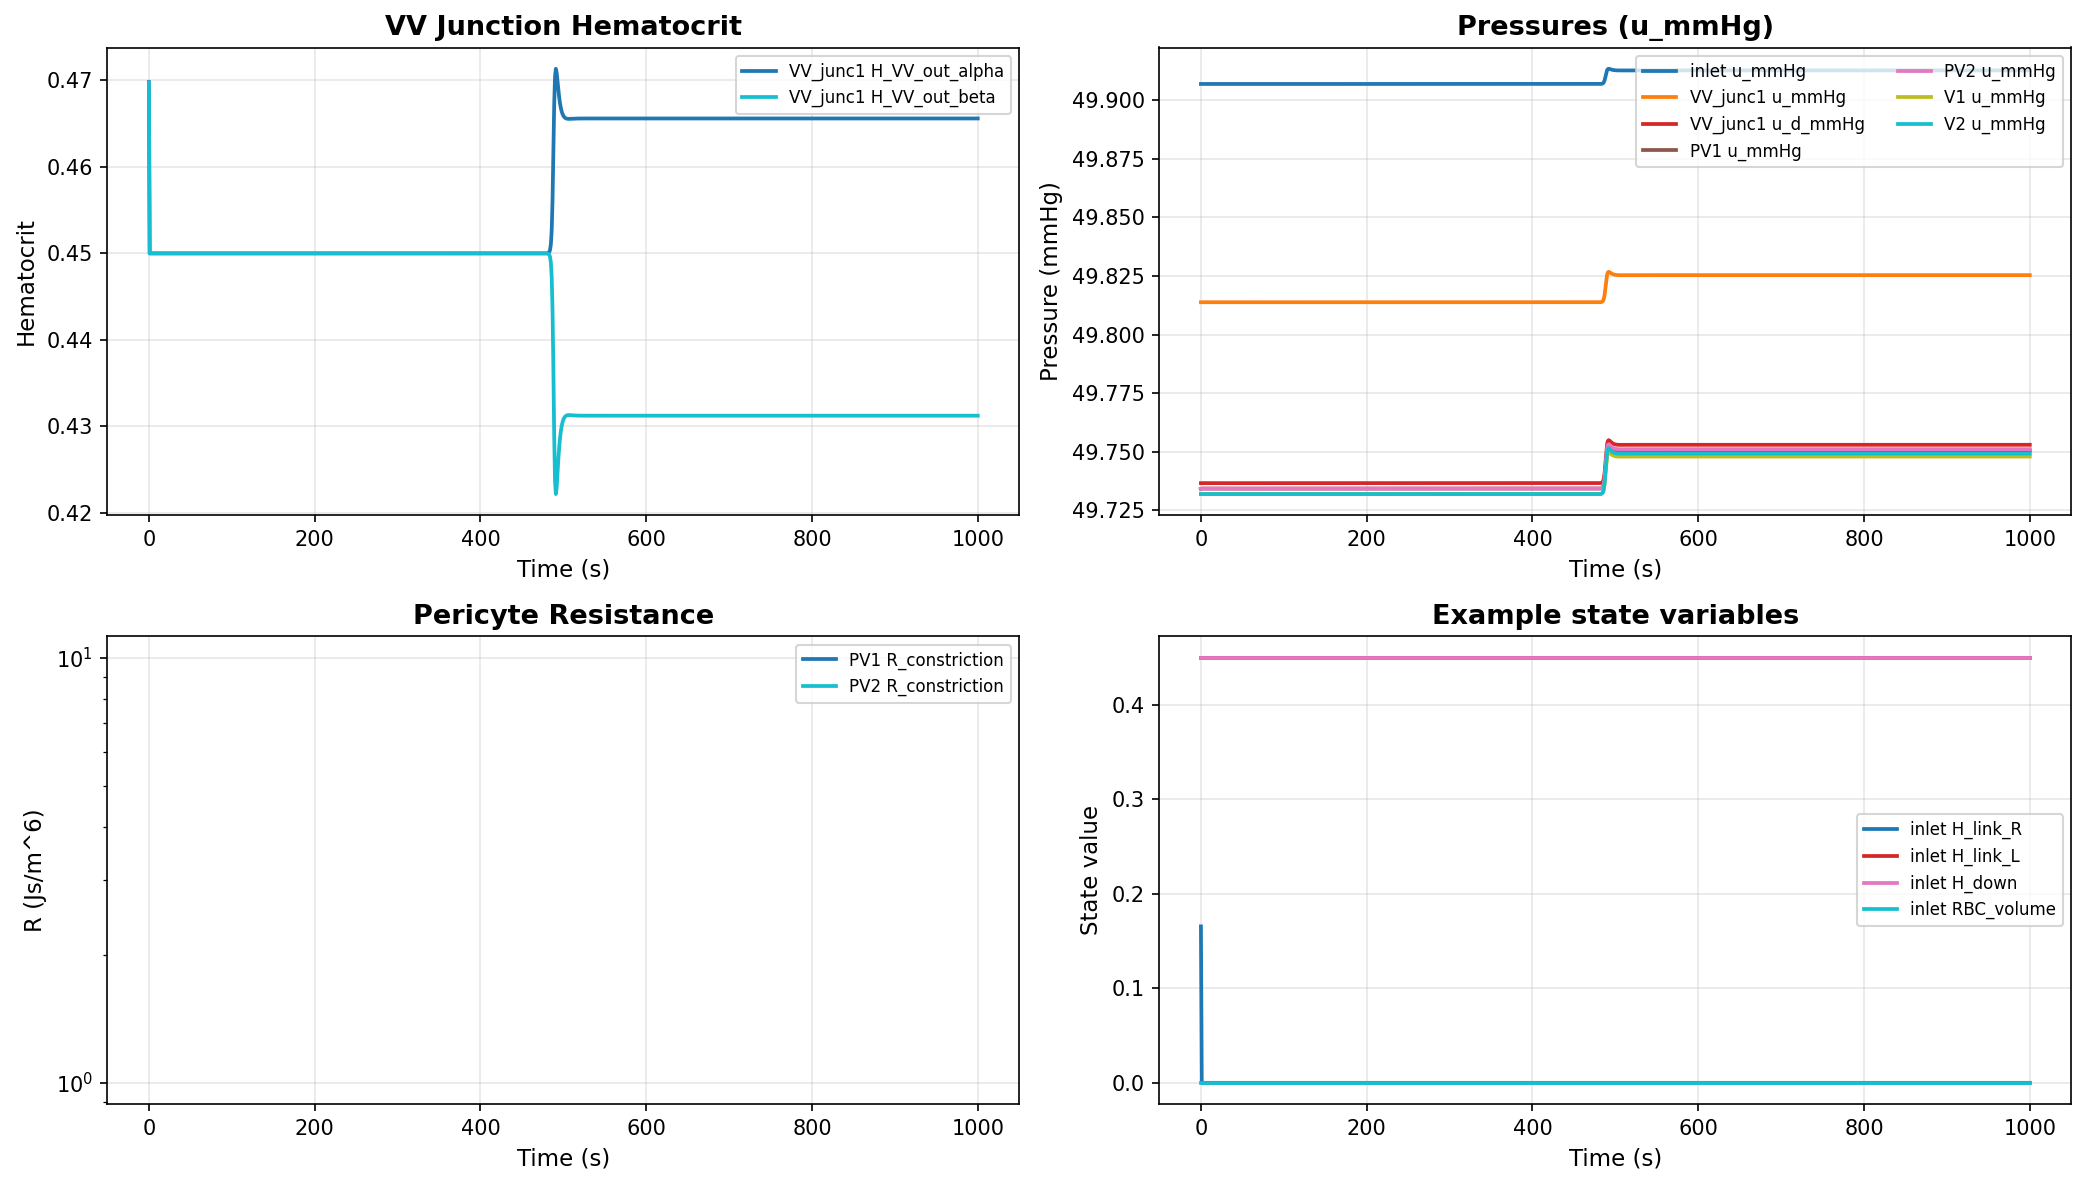

The file beside this chart, header and first rows:
time, inlet__H_link_R, inlet__H_link_L, inlet__H_down, inlet__RBC_volume, inlet__q_C, VV_junc1__RBC_volume, VV_junc1__q_C, VV_junc1__q_C_d, PV1__H_link_R, PV1__H_link_L, PV1__H_down, PV1__RBC_volume, PV1__q_C, PV2__H_link_R, PV2__H_link_L, PV2__H_down, PV2__RBC_volume, PV2__q_C, V1__H_link_R, V1__H_link_L, V1__H_down, V1__RBC_volume, V1__q_C
0.0, 0.1655, 0.45, 0.45, 1.5269638949389773e-14, 3.3304324226885967e-18, 5.3129684920468425e-17, 2.769272006972341e-18, 2.764894767188325e-18, 0.45, 0.463, 0.4495, 7.635217082420872e-16, 1.6593367921428482e-19, 0.45, 0.4629, 0.4495, 7.635216829641695e-16, 1.659336758114149e-19, 0.1688, 0.4498, 0.45, 1.0692476758257886e-14, 2.7654351283631478e-18
1.0, 4.001377770435256e-17, 0.45, 0.45, 1.526963896144171e-14, 3.3304328963474504e-18, 5.0893800926529206e-17, 2.769272819247847e-18, 2.764895965786715e-18, 0.45, 0.45, 0.45, 7.635311142557231e-16, 1.6593410411723766e-19, 0.45, 0.45, 0.45, 7.635311110389966e-16, 1.6593410411728653e-19, 1.6927111614040302e-17, 0.45, 0.45, 1.0693572179193224e-14, 2.7654363358244357e-18
2.0, -6.386912407500773e-23, 0.45, 0.45, 1.5269638968664302e-14, 3.33043285591557e-18, 5.0893800954224054e-17, 2.769272751880947e-18, 2.7648958705041366e-18, 0.45, 0.45, 0.45, 7.634834305169936e-16, 1.6593409906189078e-19, 0.45, 0.45, 0.45, 7.634834302139555e-16, 1.6593409906189713e-19, -2.7019898169926174e-23, 0.45, 0.45, 1.0693384309811305e-14, 2.7654362626231742e-18
3.0, -1.0019611693350256e-26, 0.45, 0.45, 1.5269638975034855e-14, 3.3304328038462944e-18, 5.089380097282369e-17, 2.769272665124068e-18, 2.764895747795558e-18, 0.45, 0.45, 0.45, 7.634817435845836e-16, 1.6593409165740437e-19, 0.45, 0.45, 0.45, 7.634817435929888e-16, 1.6593409165740404e-19, -4.2388069653297715e-27, 0.45, 0.45, 1.0693193580462526e-14, 2.765436138551243e-18
4.0, -2.301419451145267e-28, 0.45, 0.45, 1.5269638979304972e-14, 3.3304327562454035e-18, 5.089380101623446e-17, 2.7692725858123308e-18, 2.764895635616718e-18, 0.45, 0.45, 0.45, 7.634816859652445e-16, 1.6593408486608062e-19, 0.45, 0.45, 0.45, 7.634816869272661e-16, 1.6593408486606497e-19, -9.736178490235838e-29, 0.45, 0.45, 1.0693041757724956e-14, 2.765436024385266e-18
5.0, 1.8296465702526026e-30, 0.45, 0.45, 1.5269638981933113e-14, 3.330432714254377e-18, 5.08938009629646e-17, 2.769272515847645e-18, 2.764895536657914e-18, 0.45, 0.45, 0.45, 7.634816838310865e-16, 1.6593407887436874e-19, 0.45, 0.45, 0.45, 7.634816854996894e-16, 1.6593407887434476e-19, 7.74033881275696e-31, 0.45, 0.45, 1.069292205640335e-14, 2.765435923649135e-18
6.0, -4.4673375136898445e-31, 0.45, 0.45, 1.5269638985661418e-14, 3.330432677544576e-18, 5.0893800993816656e-17, 2.7692724546824408e-18, 2.7648954501457812e-18, 0.45, 0.45, 0.45, 7.634816830167039e-16, 1.6593407363625513e-19, 0.45, 0.45, 0.45, 7.634816882051736e-16, 1.659340736361844e-19, -1.8898944868024529e-31, 0.45, 0.45, 1.0692827725892452e-14, 2.7654358355826543e-18
7.0, 2.7108916267524167e-33, 0.45, 0.45, 1.526963898739574e-14, 3.3304326456143106e-18, 5.089380102644819e-17, 2.7692724014808197e-18, 2.7648953748967312e-18, 0.45, 0.45, 0.45, 7.634816850435244e-16, 1.6593406908005673e-19, 0.45, 0.45, 0.45, 7.634816847163315e-16, 1.6593406908006838e-19, 1.1462141938076374e-33, 0.45, 0.45, 1.069275344369194e-14, 2.7654357589803173e-18
8.0, 1.3103741551671279e-33, 0.45, 0.45, 1.5269638988314212e-14, 3.330432617931971e-18, 5.0893801028717144e-17, 2.7692723553570085e-18, 2.7648953096583804e-18, 0.45, 0.45, 0.45, 7.634816855795865e-16, 1.6593406513000732e-19, 0.45, 0.45, 0.45, 7.634816841640098e-16, 1.6593406513003354e-19, 5.54063120957859e-34, 0.45, 0.45, 1.069269471359717e-14, 2.7654356925693374e-18
9.0, -1.834340567745207e-33, 0.45, 0.45, 1.5269638988863098e-14, 3.3304325940300104e-18, 5.0893801022380897e-17, 2.769272315531996e-18, 2.7648952533290626e-18, 0.45, 0.45, 0.45, 7.634816860604968e-16, 1.6593406171938265e-19, 0.45, 0.45, 0.45, 7.634816840365398e-16, 1.6593406171941378e-19, -7.756494996064889e-34, 0.45, 0.45, 1.0692648598859673e-14, 2.765435635227557e-18
10.0, 9.058559900379318e-37, 0.45, 0.45, 1.5269638989434978e-14, 3.330432573447422e-18, 5.0893801026104505e-17, 2.769272281237662e-18, 2.764895204822493e-18, 0.45, 0.45, 0.45, 7.634816855100117e-16, 1.6593405878242425e-19, 0.45, 0.45, 0.45, 7.634816845256222e-16, 1.6593405878243552e-19, 3.993304162654287e-37, 0.45, 0.45, 1.0692612267062395e-14, 2.7654355858496264e-18
11.0, 7.5040332850283525e-37, 0.45, 0.45, 1.5269638989877974e-14, 3.3304325557607355e-18, 5.089380102746264e-17, 2.7692722517684274e-18, 2.7648951631406175e-18, 0.45, 0.45, 0.45, 7.634816850961822e-16, 1.659340562586824e-19, 0.45, 0.45, 0.45, 7.634816850431868e-16, 1.6593405625867932e-19, 3.3080188999584184e-37, 0.45, 0.45, 1.0692583566448138e-14, 2.7654355434189026e-18
12.0, -2.5221660874450955e-37, 0.45, 0.45, 1.5269638990558155e-14, 3.3304325406059714e-18, 5.0893801021762085e-17, 2.7692722265178357e-18, 2.7648951274257986e-18, 0.45, 0.45, 0.45, 7.634816856791891e-16, 1.659340540962186e-19, 0.45, 0.45, 0.45, 7.634816843875974e-16, 1.65934054096233e-19, -1.111851822899396e-37, 0.45, 0.45, 1.0692560980409828e-14, 2.7654355070619864e-18
13.0, 3.2288633857783124e-39, 0.45, 0.45, 1.526963899072709e-14, 3.3304325276433897e-18, 5.0893801035012704e-17, 2.769272204919819e-18, 2.764895096877067e-18, 0.45, 0.45, 0.45, 7.634816849938285e-16, 1.659340522465684e-19, 0.45, 0.45, 0.45, 7.634816852495662e-16, 1.659340522465599e-19, 1.4233867009312251e-39, 0.45, 0.45, 1.0692543170485171e-14, 2.7654354759646003e-18
14.0, -1.6925301980380713e-39, 0.45, 0.45, 1.5269638990861497e-14, 3.3304325165763495e-18, 5.0893801028519905e-17, 2.769272186480118e-18, 2.764895070795524e-18, 0.45, 0.45, 0.45, 7.634816849246205e-16, 1.6593405066738737e-19, 0.45, 0.45, 0.45, 7.634816853103515e-16, 1.6593405066737786e-19, -7.461216803335718e-40, 0.45, 0.45, 1.0692529131036075e-14, 2.765435449414364e-18
15.0, 1.2868092163109425e-42, 0.45, 0.45, 1.5269638991081807e-14, 3.3304325071465517e-18, 5.0893801033577834e-17, 2.7692721707683603e-18, 2.764895048572493e-18, 0.45, 0.45, 0.45, 7.634816849963336e-16, 1.6593404932182886e-19, 0.45, 0.45, 0.45, 7.634816852590964e-16, 1.6593404932182229e-19, 5.672668509281844e-43, 0.45, 0.45, 1.0692518078014924e-14, 2.76543542679191e-18
16.0, 1.065981711957203e-42, 0.45, 0.45, 1.5269638991054213e-14, 3.3304324991184267e-18, 5.0893801033381124e-17, 2.7692721573920454e-18, 2.764895029652671e-18, 0.45, 0.45, 0.45, 7.634816850642888e-16, 1.6593404817627268e-19, 0.45, 0.45, 0.45, 7.634816852222297e-16, 1.6593404817626827e-19, 4.6991899125646135e-43, 0.45, 0.45, 1.0692509353481703e-14, 2.7654354075320327e-18
17.0, -3.582850481426677e-43, 0.45, 0.45, 1.5269638991210764e-14, 3.330432492298351e-18, 5.08938010289434e-17, 2.7692721460285587e-18, 2.764895013579922e-18, 0.45, 0.45, 0.45, 7.634816849004221e-16, 1.6593404720310425e-19, 0.45, 0.45, 0.45, 7.634816853391185e-16, 1.659340472030964e-19, -1.5794356187380453e-43, 0.45, 0.45, 1.0692502487630988e-14, 2.7654353911705105e-18
18.0, -2.2758358967846035e-45, 0.45, 0.45, 1.5269638991176366e-14, 3.33043248650904e-18, 5.0893801032672986e-17, 2.769272136382515e-18, 2.7648949999362906e-18, 0.45, 0.45, 0.45, 7.634816851159713e-16, 1.6593404637700807e-19, 0.45, 0.45, 0.45, 7.634816851790934e-16, 1.6593404637700624e-19, -1.003261602904808e-45, 0.45, 0.45, 1.0692497073965146e-14, 2.7654353772815727e-18
19.0, 3.6281315305072535e-48, 0.45, 0.45, 1.5269638991151318e-14, 3.3304324816008763e-18, 5.089380103340609e-17, 2.7692721282046218e-18, 2.7648949883692524e-18, 0.45, 0.45, 0.45, 7.634816851262116e-16, 1.6593404567664906e-19, 0.45, 0.45, 0.45, 7.634816851664618e-16, 1.6593404567664639e-19, 1.5993969781070573e-48, 0.45, 0.45, 1.0692492807880601e-14, 2.7654353655066763e-18
20.0, -2.1414945546403964e-50, 0.45, 0.45, 1.5269638991174997e-14, 3.330432477450824e-18, 5.0893801032573645e-17, 2.76927212128988e-18, 2.7648949785888698e-18, 0.45, 0.45, 0.45, 7.634816851366411e-16, 1.6593404508446807e-19, 0.45, 0.45, 0.45, 7.634816851499511e-16, 1.6593404508446496e-19, -9.44039615419126e-51, 0.45, 0.45, 1.069248945915354e-14, 2.765435355550538e-18
21.0, 2.421127051834458e-50, 0.45, 0.45, 1.5269638991152634e-14, 3.3304324739307682e-18, 5.089380103406873e-17, 2.7692721154248282e-18, 2.7648949702931773e-18, 0.45, 0.45, 0.45, 7.634816851388289e-16, 1.6593404458217865e-19, 0.45, 0.45, 0.45, 7.634816851547687e-16, 1.6593404458218137e-19, 1.0673106060740842e-50, 0.45, 0.45, 1.0692486802176672e-14, 2.765435347105664e-18
22.0, 1.8201252029443535e-50, 0.45, 0.45, 1.5269638991123036e-14, 3.3304324709499032e-18, 5.089380103391137e-17, 2.7692721104581653e-18, 2.7648949632681872e-18, 0.45, 0.45, 0.45, 7.634816851197568e-16, 1.6593404415683113e-19, 0.45, 0.45, 0.45, 7.634816851739221e-16, 1.659340441568326e-19, 8.023696782320303e-51, 0.45, 0.45, 1.069248469861881e-14, 2.7654353399544473e-18
23.0, -5.692053129072731e-51, 0.45, 0.45, 1.526963899110288e-14, 3.330432468437448e-18, 5.0893801033054505e-17, 2.769272106271958e-18, 2.764894957347097e-18, 0.45, 0.45, 0.45, 7.634816850786248e-16, 1.659340437983238e-19, 0.45, 0.45, 0.45, 7.634816852110129e-16, 1.6593404379832122e-19, -2.5092399295604975e-51, 0.45, 0.45, 1.069248305183315e-14, 2.765435333927016e-18
24.0, -1.3715697073169694e-50, 0.45, 0.45, 1.5269638991108846e-14, 3.3304324663226208e-18, 5.0893801032451076e-17, 2.769272102748271e-18, 2.7648949523631046e-18, 0.45, 0.45, 0.45, 7.634816850146329e-16, 1.6593404349655503e-19, 0.45, 0.45, 0.45, 7.634816852696431e-16, 1.659340434965499e-19, -6.046320015009215e-51, 0.45, 0.45, 1.0692481765172884e-14, 2.7654353288535e-18
25.0, 5.1406932767821175e-54, 0.45, 0.45, 1.526963899113267e-14, 3.3304324645367402e-18, 5.0893801033370216e-17, 2.76927209977267e-18, 2.7648949481543456e-18, 0.45, 0.45, 0.45, 7.634816851043474e-16, 1.6593404324172135e-19, 0.45, 0.45, 0.45, 7.634816851805979e-16, 1.6593404324172091e-19, 2.2661825863293397e-54, 0.45, 0.45, 1.0692480746273681e-14, 2.7654353245690266e-18
26.0, 4.2585061953753957e-54, 0.45, 0.45, 1.526963899110538e-14, 3.3304324630294666e-18, 5.0893801032923197e-17, 2.7692720972612773e-18, 2.7648949446021547e-18, 0.45, 0.45, 0.45, 7.634816851715543e-16, 1.659340430266428e-19, 0.45, 0.45, 0.45, 7.634816851109014e-16, 1.6593404302664433e-19, 1.8772862071708338e-54, 0.45, 0.45, 1.0692479940040186e-14, 2.7654353209529667e-18
27.0, -1.4313182674684874e-54, 0.45, 0.45, 1.526963899126823e-14, 3.3304324617603023e-18, 5.089380102928351e-17, 2.7692720951466194e-18, 2.764894941611195e-18, 0.45, 0.45, 0.45, 7.63481685131679e-16, 1.6593404284554733e-19, 0.45, 0.45, 0.45, 7.634816850736526e-16, 1.6593404284554863e-19, -6.3097103014616196e-55, 0.45, 0.45, 1.0692479305746836e-14, 2.7654353179082814e-18
28.0, -9.091770658965641e-57, 0.45, 0.45, 1.5269638991227393e-14, 3.3304324606916508e-18, 5.0893801032049496e-17, 2.7692720933660513e-18, 2.7648949390926958e-18, 0.45, 0.45, 0.45, 7.634816851696403e-16, 1.659340426930571e-19, 0.45, 0.45, 0.45, 7.634816851161144e-16, 1.6593404269305812e-19, -4.007944279564022e-57, 0.45, 0.45, 1.0692478805492373e-14, 2.7654353153445062e-18
29.0, -5.604747563073555e-60, 0.45, 0.45, 1.5269638991383316e-14, 3.3304324597941323e-18, 5.0893801033068624e-17, 2.769272091870622e-18, 2.7648949369775856e-18, 0.45, 0.45, 0.45, 7.634816851533736e-16, 1.6593404256499206e-19, 0.45, 0.45, 0.45, 7.63481685118058e-16, 1.6593404256499278e-19, -2.4707526057815653e-60, 0.45, 0.45, 1.0692478413039704e-14, 2.765435313191396e-18
30.0, 4.4261154930183235e-59, 0.45, 0.45, 1.5269638991265937e-14, 3.330432459036183e-18, 5.089380103438717e-17, 2.769272090607741e-18, 2.7648949351912852e-18, 0.45, 0.45, 0.45, 7.634816851543459e-16, 1.6593404245683527e-19, 0.45, 0.45, 0.45, 7.634816851494014e-16, 1.6593404245683559e-19, 1.951173761654405e-59, 0.45, 0.45, 1.0692478100719705e-14, 2.7654353113729902e-18
31.0, 2.123698330651211e-59, 0.45, 0.45, 1.5269638991115185e-14, 3.3304324583986443e-18, 5.089380103334855e-17, 2.7692720895454862e-18, 2.7648949336887413e-18, 0.45, 0.45, 0.45, 7.634816851522384e-16, 1.6593404236585947e-19, 0.45, 0.45, 0.45, 7.634816851442031e-16, 1.659340423658597e-19, 9.36194382393329e-60, 0.45, 0.45, 1.0692477854284255e-14, 2.7654353098434444e-18
32.0, -1.7724278250578176e-59, 0.45, 0.45, 1.5269638991273472e-14, 3.330432457864399e-18, 5.0893801028861266e-17, 2.769272088655337e-18, 2.7648949324297555e-18, 0.45, 0.45, 0.45, 7.634816851178226e-16, 1.6593404228963126e-19, 0.45, 0.45, 0.45, 7.634816850887394e-16, 1.659340422896317e-19, -7.813430700135099e-60, 0.45, 0.45, 1.0692477661603983e-14, 2.7654353085618555e-18
33.0, -1.5669645557578657e-59, 0.45, 0.45, 1.52696389920832e-14, 3.3304324574163303e-18, 5.089380101983381e-17, 2.769272087908772e-18, 2.7648949313741298e-18, 0.45, 0.45, 0.45, 7.634816850218695e-16, 1.6593404222571728e-19, 0.45, 0.45, 0.45, 7.634816849692866e-16, 1.65934042225718e-19, -6.90768267218212e-60, 0.45, 0.45, 1.0692477510549518e-14, 2.7654353074873226e-18
34.0, 2.3935132815116526e-62, 0.45, 0.45, 1.5269638992168182e-14, 3.3304324570394297e-18, 5.089380104430546e-17, 2.7692720872807883e-18, 2.7648949304859283e-18, 0.45, 0.45, 0.45, 7.634816851895545e-16, 1.6593404217193607e-19, 0.45, 0.45, 0.45, 7.634816851854968e-16, 1.659340421719361e-19, 1.055137766776581e-62, 0.45, 0.45, 1.0692477390667312e-14, 2.7654353065830757e-18
35.0, -5.077380942554169e-63, 0.45, 0.45, 1.526963899185092e-14, 3.3304324567230206e-18, 5.089380103470878e-17, 2.7692720867535923e-18, 2.7648949297401173e-18, 0.45, 0.45, 0.45, 7.634816851989621e-16, 1.6593404212677852e-19, 0.45, 0.45, 0.45, 7.634816852022684e-16, 1.6593404212677845e-19, -2.2382730984227346e-63, 0.45, 0.45, 1.0692477296335287e-14, 2.7654353058238518e-18
36.0, -5.3928898001465215e-65, 0.45, 0.45, 1.526963899164075e-14, 3.3304324564578863e-18, 5.0893801035037295e-17, 2.7692720863118302e-18, 2.7648949291151908e-18, 0.45, 0.45, 0.45, 7.634816851635754e-16, 1.6593404208894096e-19, 0.45, 0.45, 0.45, 7.634816851718892e-16, 1.6593404208894084e-19, -2.3773595599836088e-65, 0.45, 0.45, 1.069247722226439e-14, 2.7654353051877087e-18
37.0, 2.2805450657010132e-65, 0.45, 0.45, 1.5269638991492832e-14, 3.330432456235212e-18, 5.0893801034671183e-17, 2.769272085940814e-18, 2.7648949285903552e-18, 0.45, 0.45, 0.45, 7.634816851659705e-16, 1.6593404205716314e-19, 0.45, 0.45, 0.45, 7.63481685169412e-16, 1.659340420571631e-19, 1.0053377344760147e-65, 0.45, 0.45, 1.0692477163690151e-14, 2.7654353046534364e-18
38.0, 2.729665243800369e-65, 0.45, 0.45, 1.5269638991349367e-14, 3.3304324560477822e-18, 5.0893801034272383e-17, 2.769272085628522e-18, 2.7648949281485816e-18, 0.45, 0.45, 0.45, 7.634816851599692e-16, 1.6593404203041471e-19, 0.45, 0.45, 0.45, 7.634816851611922e-16, 1.659340420304147e-19, 1.2033243777266421e-65, 0.45, 0.45, 1.0692477117104606e-14, 2.765435304203724e-18
39.0, 1.3464695588409126e-67, 0.45, 0.45, 1.5269638991267858e-14, 3.3304324558908767e-18, 5.0893801033505875e-17, 2.769272085367089e-18, 2.7648949277787703e-18, 0.45, 0.45, 0.45, 7.634816851490581e-16, 1.6593404200802356e-19, 0.45, 0.45, 0.45, 7.634816851506223e-16, 1.6593404200802352e-19, 5.935671585089302e-68, 0.45, 0.45, 1.0692477080537205e-14, 2.765435303827271e-18
40.0, -1.8090626174979718e-65, 0.45, 0.45, 1.5269638991305812e-14, 3.3304324557597756e-18, 5.089380103203666e-17, 2.769272085148651e-18, 2.764894927469821e-18, 0.45, 0.45, 0.45, 7.634816851367241e-16, 1.6593404198931754e-19, 0.45, 0.45, 0.45, 7.634816851410951e-16, 1.6593404198931746e-19, -7.974930821318273e-66, 0.45, 0.45, 1.0692477052017389e-14, 2.7654353035127767e-18
41.0, -3.2247499171742987e-68, 0.45, 0.45, 1.5269638991427028e-14, 3.3304324556499483e-18, 5.089380103168248e-17, 2.7692720849656587e-18, 2.7648949272110416e-18, 0.45, 0.45, 0.45, 7.6348168513679955e-16, 1.6593404197364906e-19, 0.45, 0.45, 0.45, 7.634816851425686e-16, 1.6593404197364897e-19, -1.4215736368886454e-68, 0.45, 0.45, 1.069247702959235e-14, 2.7654353032493488e-18
42.0, 1.3636821415276755e-68, 0.45, 0.45, 1.52696389913207e-14, 3.330432455557755e-18, 5.0893801035280535e-17, 2.7692720848120485e-18, 2.764894926993728e-18, 0.45, 0.45, 0.45, 7.634816851581355e-16, 1.6593404196049077e-19, 0.45, 0.45, 0.45, 7.634816851576292e-16, 1.659340419604908e-19, 6.011550139523323e-69, 0.45, 0.45, 1.0692477011714465e-14, 2.7654353030281164e-18
43.0, 1.6322395033170353e-68, 0.45, 0.45, 1.526963899124304e-14, 3.330432455480231e-18, 5.089380103525218e-17, 2.7692720846828787e-18, 2.764894926810995e-18, 0.45, 0.45, 0.45, 7.634816851605238e-16, 1.6593404194942664e-19, 0.45, 0.45, 0.45, 7.634816851571511e-16, 1.659340419494267e-19, 7.195437496164169e-69, 0.45, 0.45, 1.0692476997552755e-14, 2.765435302842097e-18
44.0, 8.05139313051571e-71, 0.45, 0.45, 1.5269638991188057e-14, 3.3304324554154062e-18, 5.089380103366065e-17, 2.769272084574869e-18, 2.7648949266582003e-18, 0.45, 0.45, 0.45, 7.634816851554893e-16, 1.659340419401753e-19, 0.45, 0.45, 0.45, 7.634816851467864e-16, 1.659340419401754e-19, 3.5493134252140054e-71, 0.45, 0.45, 1.0692476986434437e-14, 2.765435302686558e-18
45.0, -1.0817529640951245e-68, 0.45, 0.45, 1.526963899114975e-14, 3.330432455361312e-18, 5.0893801032569214e-17, 2.7692720844847382e-18, 2.764894926530701e-18, 0.45, 0.45, 0.45, 7.634816851545572e-16, 1.6593404193245544e-19, 0.45, 0.45, 0.45, 7.634816851321875e-16, 1.6593404193245578e-19, -4.768715512996685e-69, 0.45, 0.45, 1.0692476977686732e-14, 2.765435302556767e-18
46.0, -1.0266773093675461e-71, 0.45, 0.45, 1.5269638991122206e-14, 3.330432455315995e-18, 5.0893801033340985e-17, 2.7692720844092317e-18, 2.7648949264238917e-18, 0.45, 0.45, 0.45, 7.634816851562122e-16, 1.6593404192598831e-19, 0.45, 0.45, 0.45, 7.63481685130546e-16, 1.659340419259887e-19, -4.525924717776953e-72, 0.45, 0.45, 1.0692476970714752e-14, 2.7654353024480363e-18
47.0, 8.07219610290342e-72, 0.45, 0.45, 1.5269638991102043e-14, 3.330432455277969e-18, 5.089380103320636e-17, 2.769272084345874e-18, 2.7648949263342685e-18, 0.45, 0.45, 0.45, 7.634816851420951e-16, 1.6593404192056205e-19, 0.45, 0.45, 0.45, 7.634816851427573e-16, 1.6593404192056203e-19, 3.558484397749229e-72, 0.45, 0.45, 1.0692476965314133e-14, 2.7654353023568104e-18
48.0, -6.020440236878126e-72, 0.45, 0.45, 1.5269638991087635e-14, 3.3304324552461874e-18, 5.0893801032779156e-17, 2.7692720842929202e-18, 2.764894926259363e-18, 0.45, 0.45, 0.45, 7.634816851441392e-16, 1.6593404191602659e-19, 0.45, 0.45, 0.45, 7.634816851284589e-16, 1.6593404191602673e-19, -2.6540042358279646e-72, 0.45, 0.45, 1.0692476961066332e-14, 2.7654353022805548e-18
49.0, -1.7022937837730944e-75, 0.45, 0.45, 1.5269638991077405e-14, 3.3304324552195576e-18, 5.0893801033216524e-17, 2.76927208424855e-18, 2.7648949261965996e-18, 0.45, 0.45, 0.45, 7.63481685141135e-16, 1.6593404191222653e-19, 0.45, 0.45, 0.45, 7.634816851384751e-16, 1.6593404191222653e-19, -7.504259979031303e-76, 0.45, 0.45, 1.069247695768886e-14, 2.7654353022166694e-18
50.0, 1.3443154760833587e-74, 0.45, 0.45, 1.5269638991069905e-14, 3.3304324551971806e-18, 5.0893801033499725e-17, 2.769272084211266e-18, 2.764894926143861e-18, 0.45, 0.45, 0.45, 7.634816851387303e-16, 1.659340419090334e-19, 0.45, 0.45, 0.45, 7.634816851486414e-16, 1.6593404190903325e-19, 5.92617615213446e-75, 0.45, 0.45, 1.0692476955008439e-14, 2.7654353021629856e-18
51.0, 6.450171797136776e-75, 0.45, 0.45, 1.5269638991064512e-14, 3.3304324551784864e-18, 5.089380103332637e-17, 2.769272084180118e-18, 2.7648949260998027e-18, 0.45, 0.45, 0.45, 7.634816851354015e-16, 1.6593404190636576e-19, 0.45, 0.45, 0.45, 7.634816851515205e-16, 1.6593404190636552e-19, 2.843443742306821e-75, 0.45, 0.45, 1.069247695290225e-14, 2.7654353021181353e-18
52.0, -5.383280575990436e-75, 0.45, 0.45, 1.5269638991060738e-14, 3.3304324551629087e-18, 5.0893801033051547e-17, 2.7692720841541624e-18, 2.764894926063089e-18, 0.45, 0.45, 0.45, 7.634816851278803e-16, 1.6593404190414292e-19, 0.45, 0.45, 0.45, 7.63481685152698e-16, 1.6593404190414254e-19, -2.3731236854891124e-75, 0.45, 0.45, 1.0692476951222851e-14, 2.7654353020807634e-18
53.0, -4.759240259674956e-75, 0.45, 0.45, 1.5269638991058088e-14, 3.330432455149881e-18, 5.0893801033030315e-17, 2.7692720841324556e-18, 2.764894926032385e-18, 0.45, 0.45, 0.45, 7.6348168511289815e-16, 1.659340419022841e-19, 0.45, 0.45, 0.45, 7.634816851577596e-16, 1.6593404190228344e-19, -2.098026589356342e-75, 0.45, 0.45, 1.06924769498228e-14, 2.765435302049515e-18
54.0, -1.0179091824576938e-78, 0.45, 0.45, 1.526963899112249e-14, 3.330432455138938e-18, 5.089380103270326e-17, 2.769272084114224e-18, 2.764894926006624e-18, 0.45, 0.45, 0.45, 7.634816851300831e-16, 1.6593404190072406e-19, 0.45, 0.45, 0.45, 7.634816851379882e-16, 1.6593404190072401e-19, -4.487272125957039e-79, 0.45, 0.45, 1.0692476948699497e-14, 2.7654353020232833e-18
55.0, 8.038512978036698e-78, 0.45, 0.45, 1.5269638991131316e-14, 3.3304324551297754e-18, 5.0893801032797047e-17, 2.7692720840989575e-18, 2.764894925985034e-18, 0.45, 0.45, 0.45, 7.634816851466934e-16, 1.659340418994166e-19, 0.45, 0.45, 0.45, 7.634816851284749e-16, 1.6593404189941693e-19, 3.5436358992527508e-78, 0.45, 0.45, 1.0692476947907876e-14, 2.765435302001297e-18
56.0, 3.856965914947277e-78, 0.45, 0.45, 1.526963899111034e-14, 3.3304324551221217e-18, 5.089380103302324e-17, 2.769272084086205e-18, 2.7648949259669883e-18, 0.45, 0.45, 0.45, 7.63481685148672e-16, 1.6593404189832392e-19, 0.45, 0.45, 0.45, 7.634816851314187e-16, 1.6593404189832426e-19, 1.7002750279448778e-78, 0.45, 0.45, 1.0692476947327521e-14, 2.765435301982926e-18
57.0, -3.2190041357872287e-78, 0.45, 0.45, 1.5269638991130877e-14, 3.3304324551157234e-18, 5.089380103267146e-17, 2.7692720840755436e-18, 2.764894925951917e-18, 0.45, 0.45, 0.45, 7.634816851397053e-16, 1.6593404189741153e-19, 0.45, 0.45, 0.45, 7.634816851325379e-16, 1.659340418974117e-19, -1.4190408907386972e-78, 0.45, 0.45, 1.0692476946850506e-14, 2.7654353019675892e-18
58.0, -2.845850938228e-78, 0.45, 0.45, 1.526963899126425e-14, 3.330432455110325e-18, 5.0893801031031323e-17, 2.7692720840665483e-18, 2.76489492593925e-18, 0.45, 0.45, 0.45, 7.634816851234799e-16, 1.659340418966449e-19, 0.45, 0.45, 0.45, 7.634816851175508e-16, 1.65934041896645e-19, -1.2545429210173443e-78, 0.45, 0.45, 1.0692476946368907e-14, 2.765435301954705e-18
59.0, 4.346992843558545e-81, 0.45, 0.45, 1.5269638991287974e-14, 3.3304324551058307e-18, 5.089380103502798e-17, 2.76927208405906e-18, 2.7648949259286673e-18, 0.45, 0.45, 0.45, 7.634816851485017e-16, 1.659340418960038e-19, 0.45, 0.45, 0.45, 7.634816851480197e-16, 1.6593404189600373e-19, 1.9162948922972628e-81, 0.45, 0.45, 1.069247694602311e-14, 2.765435301943921e-18
... 941 more rows
